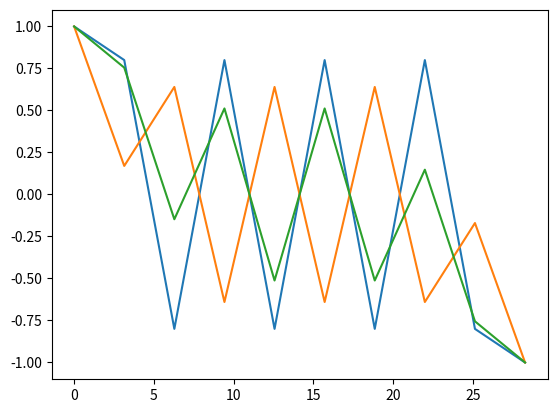

Write Python code to recreate this figure.
"""
15/10/19
Diffusion 1D forward
"""

import numpy as np
import matplotlib.pyplot as plt

#Maillage
a = 0
b = np.pi*9
nx = 10
x = np.linspace(a,b,nx)
dx = x[2] - x[1]

"""
dx = (b-a)/nx
x = np.arange(a,b+dx*0.001,dx)
"""
#Pas de temps
dt = 0.45*dx**2

#Operateur Laplacien ++
c = dt/dx**2
A = np.zeros((nx,nx))
# Conditions limites de dirichlet
A[0,0] = 1
A[nx-1,nx-1] = 1
#Equations du centre
for i in range(1,nx-1,1):
    A[i,i] = 1 - 2*c
    A[i,i-1] = c
    A[i,i+1] = c
  
#Conditions initiales
T = np.cos(x)


tfin = 10
t = 0
j = 0
while t<tfin and j<1000000:
    T = np.dot(A,T)
    plt.plot(x,T)
    t = t + dt
    j = j + 1 
#    print(T)
#    print(np.shape(T))
plt.show()